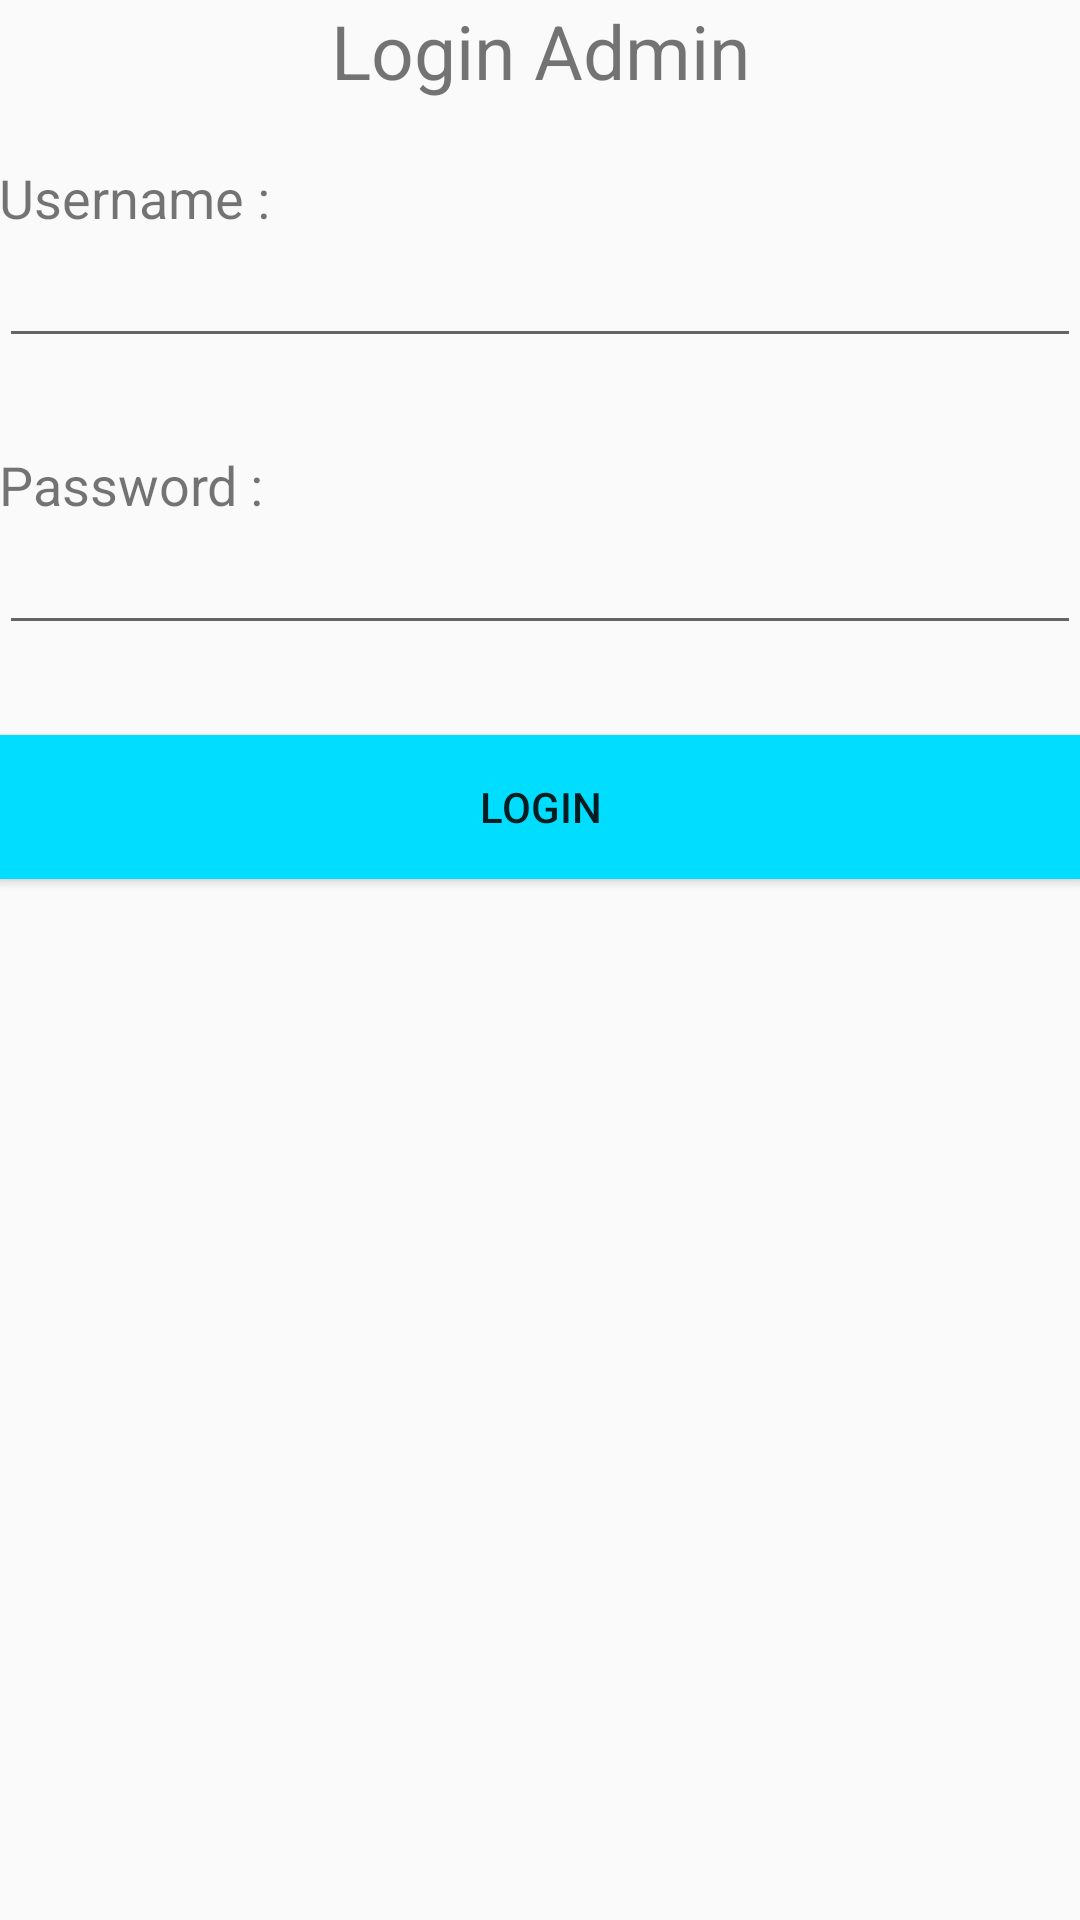

Write the Android layout XML for this screen, with the resource values it uses.
<!-- AndroidManifest.xml: application theme AppTheme -->
<!-- res/layout/activity_login_admin.xml -->
<?xml version="1.0" encoding="utf-8"?>
<LinearLayout xmlns:android="http://schemas.android.com/apk/res/android"
    xmlns:app="http://schemas.android.com/apk/res-auto"
    xmlns:tools="http://schemas.android.com/tools"
    android:layout_width="match_parent"
    android:layout_height="match_parent"
    android:orientation="vertical"
    android:paddingLeft="@dimen/activity_horizontal_margin"
    android:paddingRight="@dimen/activity_horizontal_margin"
    android:paddingTop="@dimen/activity_vertical_margin"
    android:paddingBottom="@dimen/activity_vertical_margin"
    tools:context="com.example.user.laporanpengaduanadmin.LoginAdminActivity">

    <TextView
        android:layout_width="match_parent"
        android:layout_height="wrap_content"
        android:text="Login Admin"
        android:gravity="center"
        android:textSize="25sp"
        android:layout_marginBottom="20dp"/>

    <TextView
        android:layout_width="wrap_content"
        android:layout_height="wrap_content"
        android:text="Username : "
        android:textSize="18sp"/>

    <EditText
        android:id="@+id/et_emailAdmin"
        android:layout_width="match_parent"
        android:layout_height="wrap_content"
        android:inputType="textEmailAddress"
        android:layout_marginBottom="30dp"/>

    <TextView
        android:layout_width="wrap_content"
        android:layout_height="wrap_content"
        android:text="Password :"
        android:textSize="18sp"/>
    
    <EditText
        android:id="@+id/et_passwordAdmin"
        android:layout_width="match_parent"
        android:layout_height="wrap_content" 
        android:inputType="textPassword"
        android:layout_marginBottom="30dp"/>
    
    <Button
        android:id="@+id/btn_Login"
        android:layout_width="match_parent"
        android:layout_height="wrap_content"
        android:text="Login"
        android:background="@android:color/holo_blue_bright"/>
    
    
</LinearLayout>
<!-- resources referenced by this layout -->
<resources>
  <style name="AppTheme" parent="Theme.AppCompat.Light.DarkActionBar">
          
          <item name="colorPrimary">@color/colorPrimary</item>
          <item name="colorPrimaryDark">@color/colorPrimaryDark</item>
          <item name="colorAccent">@color/colorAccent</item>
      </style>
  <!-- not gathered from this repository: default colours our renderer supplied (Android Studio template values) -->
  <color name="colorPrimary">#FF6200EE</color>
  <color name="colorPrimaryDark">#FF3700B3</color>
  <color name="colorAccent">#FF03DAC5</color>
</resources>
